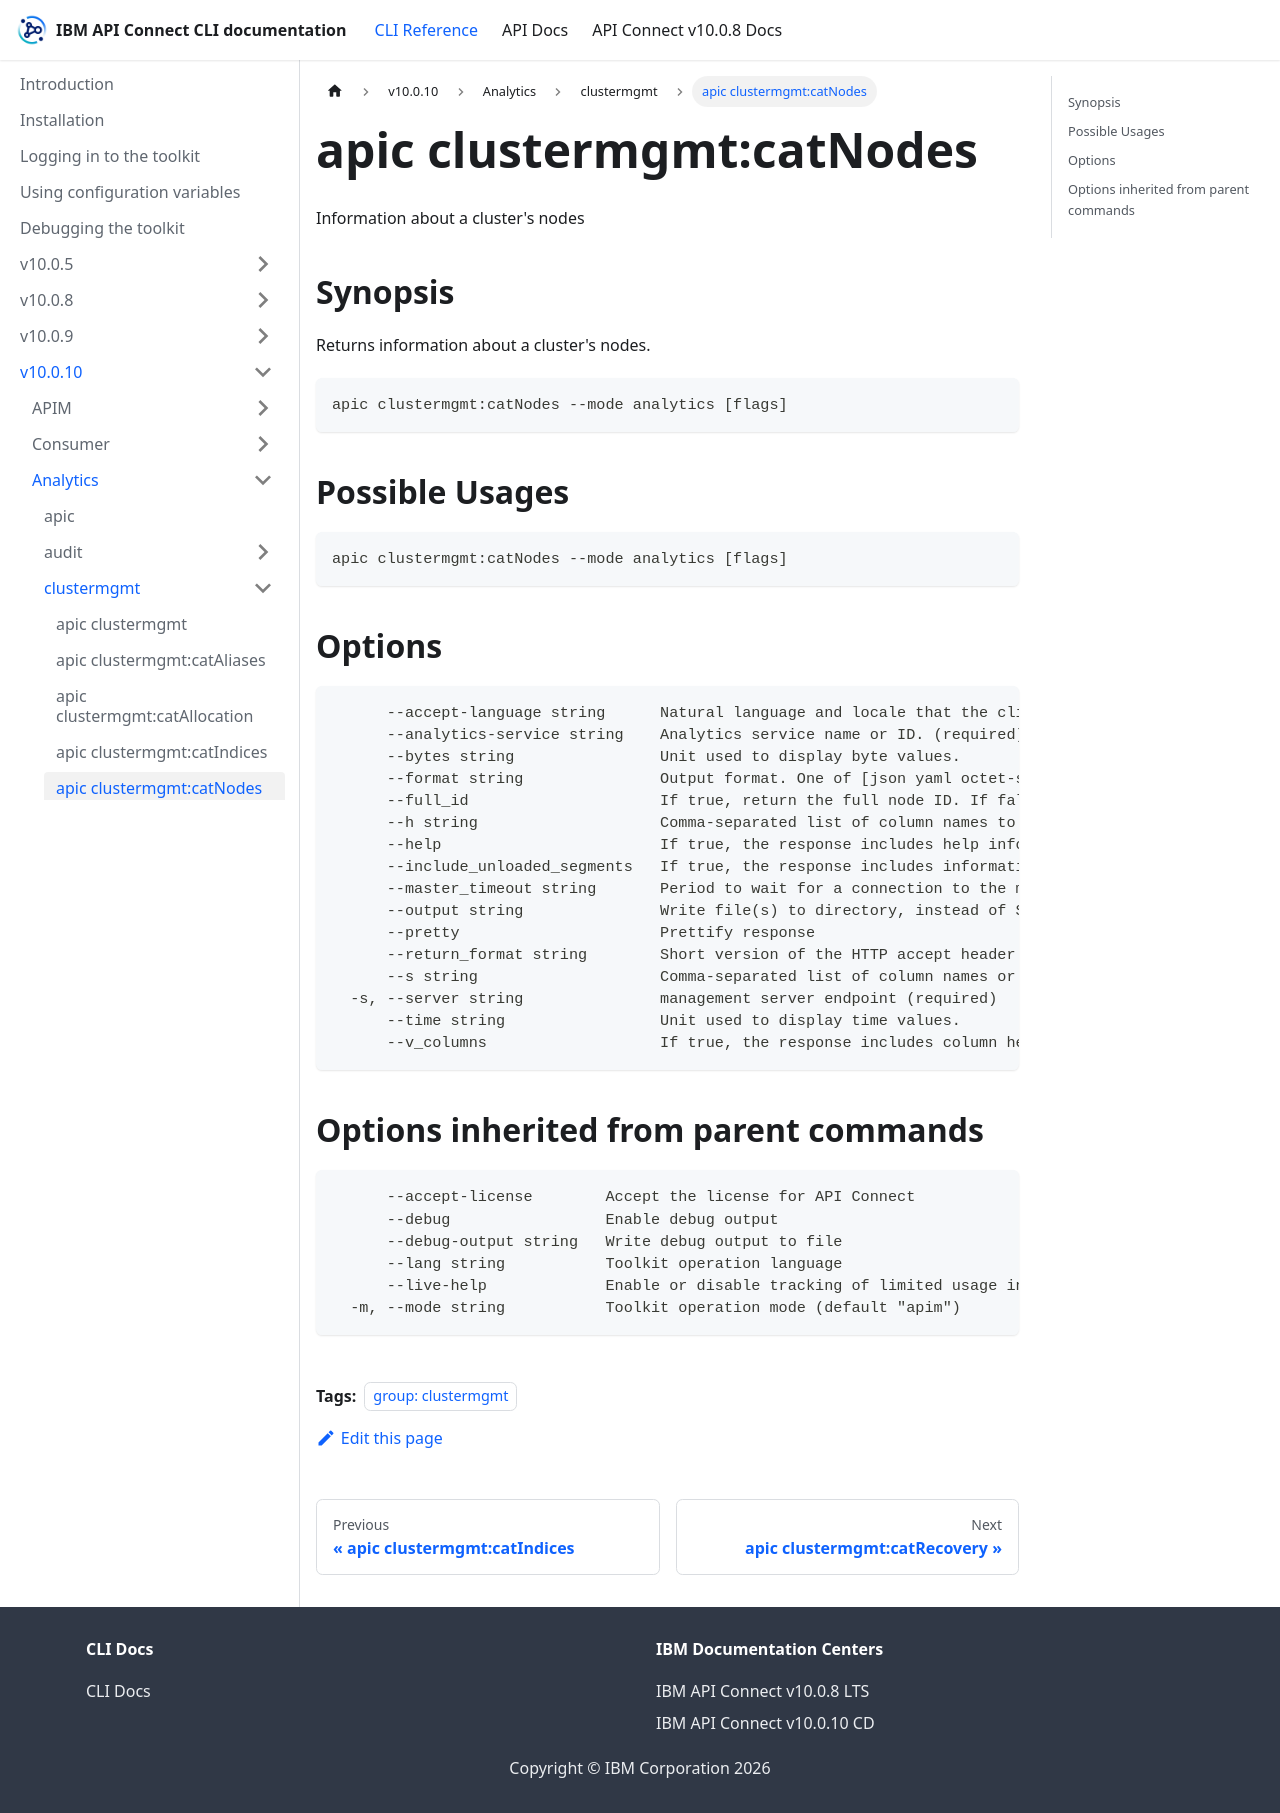

repository: ibm-apiconnect/clidocs · page: docs/v10010/analytics/clustermgmt/apic_clustermgmt_catNodes.html · generator: docusaurus

---
tags:
- "group: clustermgmt"
---
# apic clustermgmt:catNodes

Information about a cluster's nodes

## Synopsis

Returns information about a cluster's nodes.

```
apic clustermgmt:catNodes --mode analytics [flags]
```

## Possible Usages

```
apic clustermgmt:catNodes --mode analytics [flags]
```

## Options

```
      --accept-language string      Natural language and locale that the client prefers.
      --analytics-service string    Analytics service name or ID. (required)
      --bytes string                Unit used to display byte values.
      --format string               Output format. One of [json yaml octet-stream go-template=... go-template-file=...], defaults to yaml.
      --full_id                     If true, return the full node ID. If false, return the shortened node ID.
      --h string                    Comma-separated list of column names to display.
      --help                        If true, the response includes help information.
      --include_unloaded_segments   If true, the response includes information from segments that are not loaded into memory.
      --master_timeout string       Period to wait for a connection to the master node. If no response is received before the timeout expires, the request fails and returns an error.
      --output string               Write file(s) to directory, instead of STDOUT (default "-")
      --pretty                      Prettify response
      --return_format string        Short version of the HTTP accept header. Valid values include JSON, YAML, etc.
      --s string                    Comma-separated list of column names or column aliases used to sort the response.
  -s, --server string               management server endpoint (required)
      --time string                 Unit used to display time values.
      --v_columns                   If true, the response includes column headings.
```

## Options inherited from parent commands

```
      --accept-license        Accept the license for API Connect
      --debug                 Enable debug output
      --debug-output string   Write debug output to file
      --lang string           Toolkit operation language
      --live-help             Enable or disable tracking of limited usage information
  -m, --mode string           Toolkit operation mode (default "apim")
```
